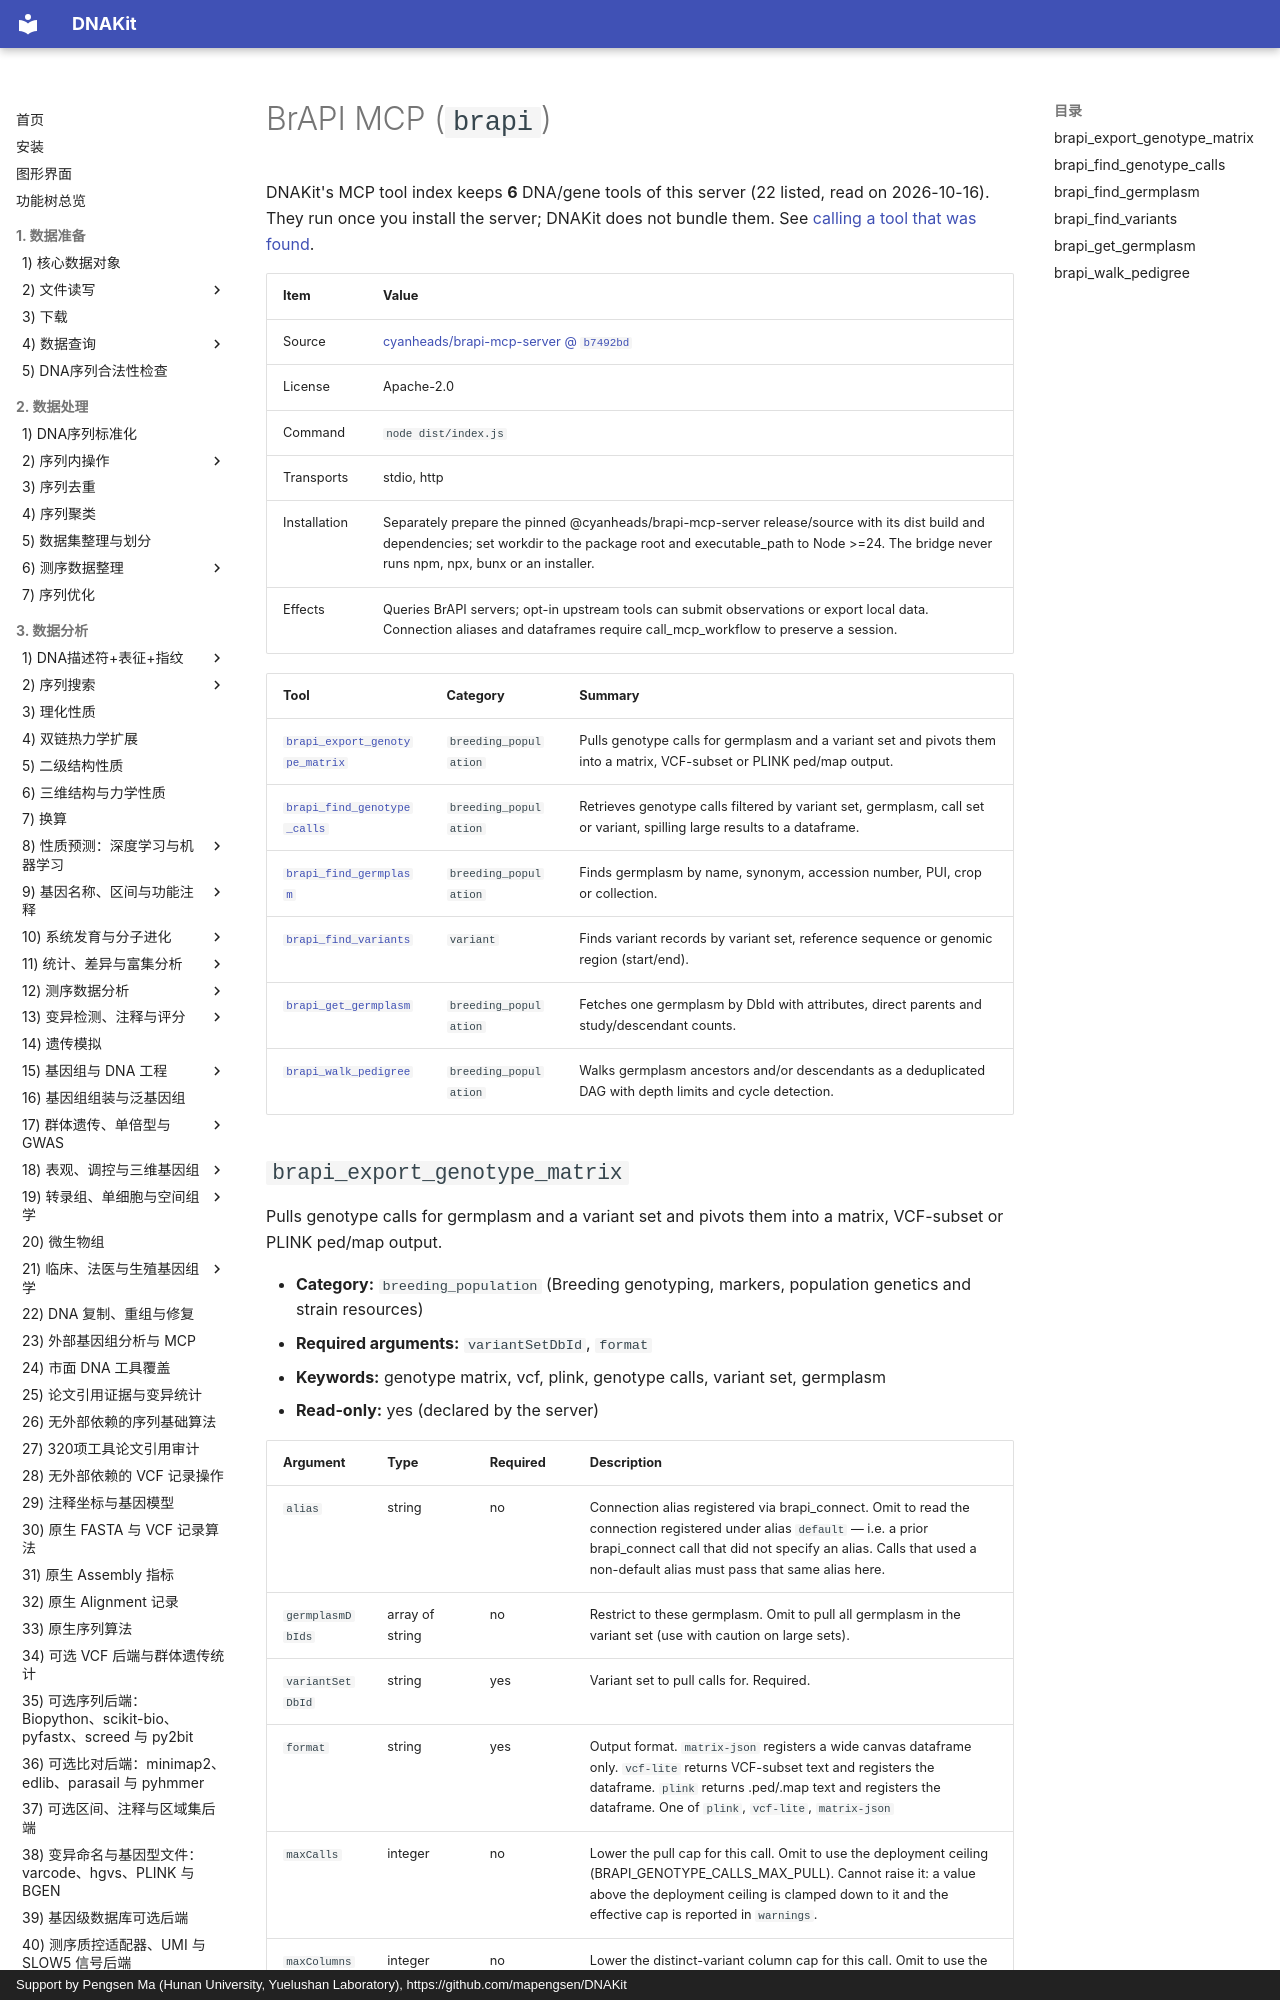

repository: mapengsen/DNAKit · page: llm_tools/mcp_tools/brapi.en/index.html · generator: mkdocs · copyright: Support by Pengsen Ma (Hunan University, Yuelushan Laboratory), https://github.com/mapengsen/DNAKit

# BrAPI MCP (`brapi`)

DNAKit's MCP tool index keeps **6** DNA/gene tools of this server (22 listed, read on 2026-10-16). They run once you install the server; DNAKit does not bundle them. See [calling a tool that was found](../../api/features/111_mcp_tool_index.md#4-calling-a-tool-that-was-found).

| Item | Value |
| --- | --- |
| Source | [cyanheads/brapi-mcp-server @ `b7492bd`](https://github.com/cyanheads/brapi-mcp-server/tree/b7492bdf24dcc0abc36626f234eae03ec5e1331b) |
| License | Apache-2.0 |
| Command | `node dist/index.js` |
| Transports | stdio, http |
| Installation | Separately prepare the pinned @cyanheads/brapi-mcp-server release/source with its dist build and dependencies; set workdir to the package root and executable_path to Node &gt;=24. The bridge never runs npm, npx, bunx or an installer. |
| Effects | Queries BrAPI servers; opt-in upstream tools can submit observations or export local data. Connection aliases and dataframes require call_mcp_workflow to preserve a session. |

| Tool | Category | Summary |
| --- | --- | --- |
| [`brapi_export_genotype_matrix`](#brapi_export_genotype_matrix) | `breeding_population` | Pulls genotype calls for germplasm and a variant set and pivots them into a matrix, VCF-subset or PLINK ped/map output. |
| [`brapi_find_genotype_calls`](#brapi_find_genotype_calls) | `breeding_population` | Retrieves genotype calls filtered by variant set, germplasm, call set or variant, spilling large results to a dataframe. |
| [`brapi_find_germplasm`](#brapi_find_germplasm) | `breeding_population` | Finds germplasm by name, synonym, accession number, PUI, crop or collection. |
| [`brapi_find_variants`](#brapi_find_variants) | `variant` | Finds variant records by variant set, reference sequence or genomic region (start/end). |
| [`brapi_get_germplasm`](#brapi_get_germplasm) | `breeding_population` | Fetches one germplasm by DbId with attributes, direct parents and study/descendant counts. |
| [`brapi_walk_pedigree`](#brapi_walk_pedigree) | `breeding_population` | Walks germplasm ancestors and/or descendants as a deduplicated DAG with depth limits and cycle detection. |
